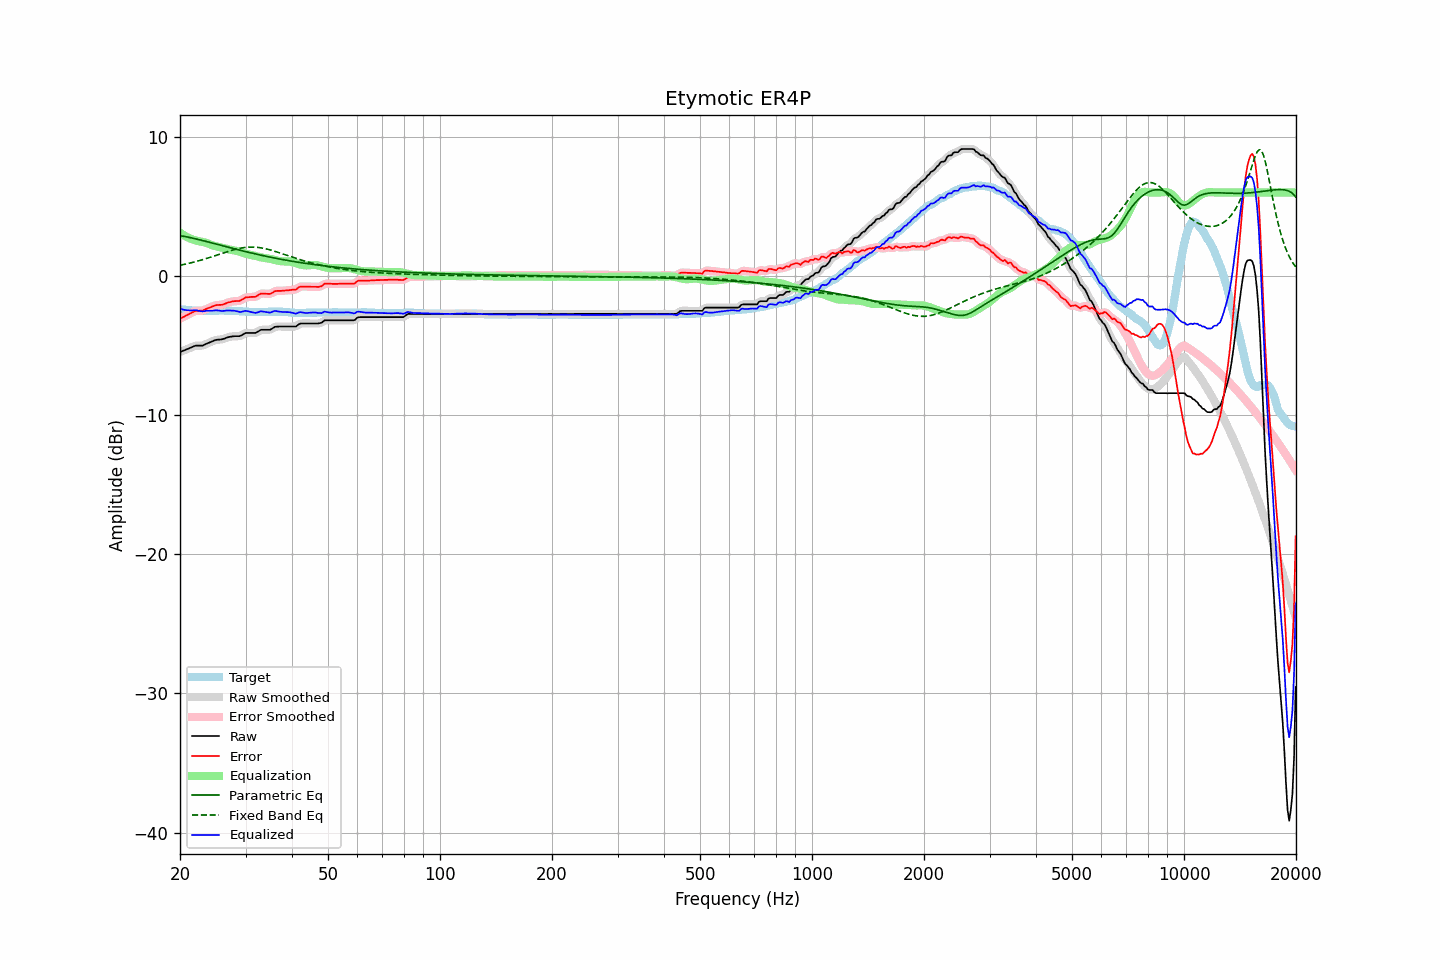

The data file committed next to this chart (first rows):
frequency, raw, error, smoothed, error_smoothed, equalization, parametric_eq, fixed_band_eq, equalized_raw, equalized_smoothed, target
20.00, -5.47, -3.08, -5.47, -3.08, 3.11, 2.90, 0.77, -2.36, -2.36, -2.39
20.20, -5.42, -3.01, -5.42, -3.02, 3.03, 2.88, 0.79, -2.39, -2.40, -2.41
20.40, -5.38, -2.96, -5.37, -2.96, 2.95, 2.86, 0.81, -2.43, -2.42, -2.42
20.61, -5.33, -2.90, -5.33, -2.90, 2.88, 2.83, 0.84, -2.45, -2.45, -2.43
20.81, -5.28, -2.83, -5.28, -2.84, 2.82, 2.81, 0.87, -2.46, -2.46, -2.45
21.02, -5.24, -2.78, -5.23, -2.78, 2.76, 2.79, 0.89, -2.48, -2.48, -2.46
21.23, -5.19, -2.72, -5.19, -2.72, 2.71, 2.76, 0.92, -2.48, -2.48, -2.47
21.44, -5.14, -2.66, -5.14, -2.66, 2.66, 2.74, 0.95, -2.48, -2.48, -2.48
21.66, -5.09, -2.60, -5.08, -2.60, 2.61, 2.71, 0.98, -2.48, -2.47, -2.49
21.87, -5.04, -2.54, -5.04, -2.55, 2.58, 2.69, 1.01, -2.46, -2.47, -2.50
22.09, -5.01, -2.51, -5.02, -2.52, 2.55, 2.66, 1.04, -2.46, -2.47, -2.50
22.31, -5.01, -2.50, -5.00, -2.50, 2.52, 2.63, 1.07, -2.49, -2.48, -2.51
22.54, -5.01, -2.50, -5.01, -2.50, 2.50, 2.60, 1.10, -2.51, -2.51, -2.51
22.76, -5.01, -2.49, -5.01, -2.50, 2.47, 2.57, 1.13, -2.53, -2.54, -2.52
22.99, -5.01, -2.50, -4.99, -2.48, 2.45, 2.55, 1.17, -2.56, -2.54, -2.51
23.22, -4.96, -2.44, -4.96, -2.44, 2.42, 2.52, 1.20, -2.54, -2.53, -2.52
23.45, -4.90, -2.38, -4.91, -2.39, 2.39, 2.49, 1.24, -2.51, -2.52, -2.52
23.69, -4.85, -2.34, -4.85, -2.34, 2.35, 2.46, 1.27, -2.50, -2.50, -2.51
23.92, -4.80, -2.29, -4.80, -2.29, 2.30, 2.43, 1.31, -2.50, -2.50, -2.51
24.16, -4.75, -2.25, -4.75, -2.25, 2.25, 2.40, 1.35, -2.50, -2.50, -2.50
24.40, -4.70, -2.20, -4.70, -2.20, 2.21, 2.37, 1.39, -2.49, -2.49, -2.50
24.65, -4.66, -2.16, -4.65, -2.16, 2.17, 2.34, 1.42, -2.49, -2.48, -2.50
24.89, -4.61, -2.11, -4.62, -2.12, 2.14, 2.31, 1.46, -2.47, -2.48, -2.50
25.14, -4.59, -2.09, -4.59, -2.09, 2.11, 2.28, 1.50, -2.47, -2.48, -2.50
25.39, -4.58, -2.08, -4.58, -2.08, 2.09, 2.25, 1.54, -2.49, -2.49, -2.50
25.65, -4.57, -2.08, -4.57, -2.08, 2.07, 2.22, 1.58, -2.50, -2.50, -2.49
25.91, -4.56, -2.07, -4.55, -2.07, 2.04, 2.19, 1.62, -2.52, -2.51, -2.49
26.16, -4.53, -2.04, -4.53, -2.04, 2.01, 2.16, 1.66, -2.51, -2.51, -2.49
26.43, -4.49, -1.99, -4.48, -1.99, 1.98, 2.13, 1.69, -2.50, -2.50, -2.50
26.69, -4.44, -1.94, -4.44, -1.95, 1.95, 2.10, 1.73, -2.49, -2.49, -2.50
26.96, -4.40, -1.90, -4.40, -1.91, 1.92, 2.07, 1.77, -2.48, -2.48, -2.50
27.23, -4.38, -1.88, -4.38, -1.88, 1.89, 2.04, 1.80, -2.49, -2.48, -2.50
27.50, -4.36, -1.85, -4.35, -1.85, 1.87, 2.01, 1.84, -2.49, -2.49, -2.51
27.77, -4.34, -1.82, -4.34, -1.83, 1.85, 1.98, 1.87, -2.49, -2.49, -2.52
28.05, -4.33, -1.81, -4.33, -1.81, 1.83, 1.95, 1.90, -2.50, -2.50, -2.52
28.33, -4.33, -1.80, -4.33, -1.81, 1.80, 1.92, 1.93, -2.53, -2.53, -2.53
28.62, -4.33, -1.80, -4.33, -1.80, 1.77, 1.89, 1.96, -2.55, -2.56, -2.53
28.90, -4.33, -1.79, -4.32, -1.78, 1.74, 1.86, 1.98, -2.59, -2.58, -2.54
29.19, -4.29, -1.74, -4.28, -1.74, 1.70, 1.83, 2.00, -2.59, -2.58, -2.55
29.48, -4.22, -1.67, -4.22, -1.67, 1.66, 1.80, 2.02, -2.55, -2.55, -2.55
29.78, -4.15, -1.59, -4.15, -1.60, 1.63, 1.77, 2.04, -2.52, -2.53, -2.56
30.08, -4.10, -1.53, -4.11, -1.55, 1.59, 1.74, 2.05, -2.51, -2.52, -2.57
30.38, -4.10, -1.53, -4.09, -1.52, 1.56, 1.72, 2.06, -2.54, -2.53, -2.57
30.68, -4.10, -1.52, -4.09, -1.52, 1.54, 1.69, 2.07, -2.56, -2.56, -2.58
30.99, -4.10, -1.51, -4.10, -1.51, 1.51, 1.66, 2.07, -2.59, -2.58, -2.59
31.30, -4.10, -1.50, -4.10, -1.51, 1.49, 1.63, 2.07, -2.61, -2.61, -2.60
31.61, -4.10, -1.50, -4.10, -1.50, 1.46, 1.61, 2.07, -2.63, -2.64, -2.60
31.93, -4.10, -1.50, -4.08, -1.48, 1.43, 1.58, 2.06, -2.66, -2.65, -2.60
32.24, -4.04, -1.43, -4.03, -1.43, 1.40, 1.55, 2.05, -2.63, -2.63, -2.61
32.57, -3.97, -1.36, -3.97, -1.36, 1.37, 1.53, 2.04, -2.60, -2.59, -2.61
32.89, -3.89, -1.28, -3.91, -1.30, 1.34, 1.50, 2.03, -2.54, -2.56, -2.61
33.22, -3.87, -1.26, -3.87, -1.27, 1.32, 1.48, 2.01, -2.55, -2.55, -2.61
33.55, -3.87, -1.27, -3.86, -1.26, 1.30, 1.45, 1.99, -2.57, -2.56, -2.60
33.89, -3.87, -1.28, -3.87, -1.28, 1.28, 1.43, 1.96, -2.58, -2.58, -2.59
34.23, -3.87, -1.28, -3.87, -1.29, 1.26, 1.40, 1.93, -2.60, -2.61, -2.59
34.57, -3.87, -1.29, -3.87, -1.30, 1.25, 1.38, 1.90, -2.62, -2.63, -2.58
34.92, -3.87, -1.29, -3.85, -1.28, 1.23, 1.35, 1.87, -2.64, -2.62, -2.58
35.27, -3.81, -1.24, -3.80, -1.23, 1.21, 1.33, 1.84, -2.60, -2.59, -2.57
35.62, -3.73, -1.16, -3.73, -1.17, 1.18, 1.31, 1.81, -2.55, -2.56, -2.57
35.97, -3.66, -1.09, -3.68, -1.11, 1.15, 1.28, 1.77, -2.51, -2.53, -2.57
... 635 more rows
